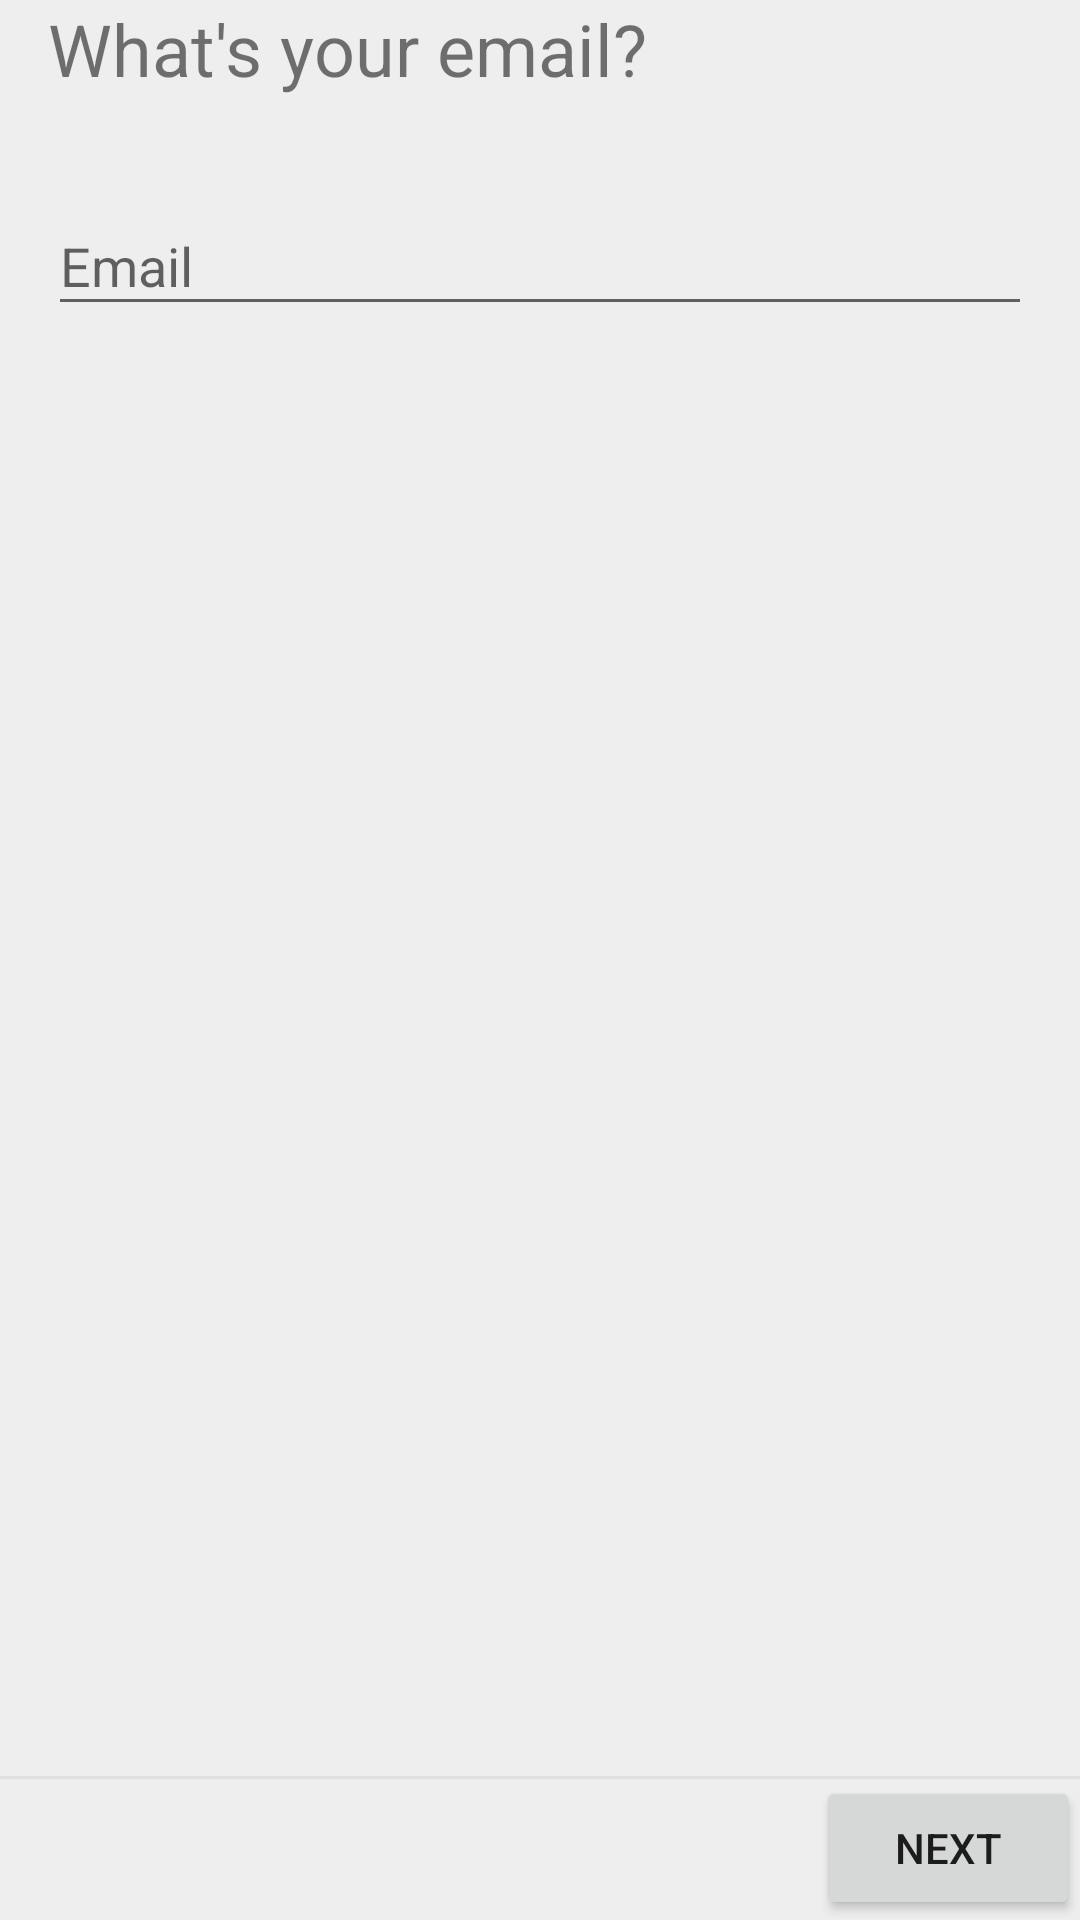

Android layout source for this screen:
<!-- AndroidManifest.xml: application theme AppTheme -->
<!-- res/layout/fragment_signup_email.xml -->
<RelativeLayout
    xmlns:android="http://schemas.android.com/apk/res/android"
    android:id="@+id/fragment_signup_email"
    android:layout_width="match_parent"
    android:layout_height="match_parent"
    android:orientation="vertical">

    <LinearLayout
        android:layout_width="match_parent"
        android:layout_height="match_parent"
        android:orientation="vertical"
        android:paddingLeft="@dimen/activity_horizontal_margin"
        android:paddingRight="@dimen/activity_horizontal_margin">

        <TextView
            android:layout_width="wrap_content"
            android:layout_height="wrap_content"
            android:layout_marginBottom="@dimen/margin_xlarge"
            android:text="@string/what_s_your_email"
            android:textSize="@dimen/app_text_size_xxlarge"/>

        <android.support.design.widget.TextInputLayout
            android:layout_width="match_parent"
            android:layout_height="wrap_content">

            <android.support.v7.widget.AppCompatEditText
                android:id="@+id/et_email"
                android:layout_width="match_parent"
                android:layout_height="wrap_content"
                android:hint="@string/email"
                android:inputType="textEmailAddress"/>
        </android.support.design.widget.TextInputLayout>

        <TextView
            android:id="@+id/tv_email_invalid"
            android:layout_width="match_parent"
            android:layout_height="wrap_content"
            android:text="@string/please_enter_a_valid_email"
            android:visibility="gone"/>
    </LinearLayout>

    <RelativeLayout
        android:layout_width="match_parent"
        android:layout_height="wrap_content"
        android:layout_alignParentBottom="true"
        android:background="@drawable/border_top">

        <Button
            android:id="@+id/btn_next"
            android:layout_width="wrap_content"
            android:layout_height="wrap_content"
            android:layout_alignParentEnd="true"
            android:text="@string/next"/>
    </RelativeLayout>
</RelativeLayout>
<!-- resources referenced by this layout -->
<resources>
  <dimen name="activity_horizontal_margin">16dp</dimen>
  <dimen name="app_text_size_xxlarge">24sp</dimen>
  <dimen name="margin_xlarge">24dp</dimen>
  <!-- drawable border_top (drawable) -->
  <?xml version="1.0" encoding="utf-8"?>
  <layer-list xmlns:android="http://schemas.android.com/apk/res/android">
      <item
          android:bottom="-1dp"
          android:left="-1dp"
          android:right="-1dp">
          <shape>
              <solid android:color="@android:color/transparent" />
              <stroke
                  android:width="1dp"
                  android:color="#e0e0e0" />
          </shape>
      </item>
  </layer-list>
  <string name="email">Email</string>
  <string name="next">Next</string>
  <string name="please_enter_a_valid_email">Please enter a valid email.</string>
  <string name="what_s_your_email">What\'s your email?</string>
  <style name="AppTheme" parent="Theme.AppCompat.Light.DarkActionBar">
          
          <item name="colorPrimary">@color/colorPrimary</item>
          <item name="colorPrimaryDark">@color/colorPrimaryDark</item>
          <item name="colorAccent">@color/colorAccent</item>
          <item name="android:windowBackground">@color/windowBackground</item>
          <item name="android:buttonStyle">@style/Button</item>
      </style>
  <color name="colorPrimary">#3F51B5</color>
  <color name="colorPrimaryDark">#303F9F</color>
  <color name="colorAccent">#FF4081</color>
  <color name="windowBackground">#EEEEEE</color>
  <style name="Button" parent="Base.Widget.AppCompat.Button">
          <item name="textAllCaps">false</item>
      </style>
</resources>
